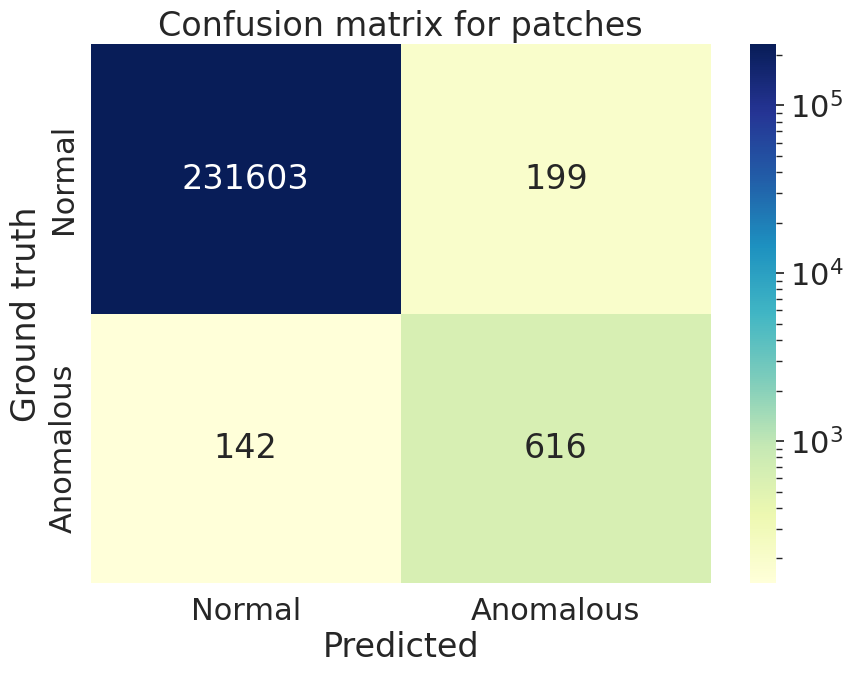

The script that saved this image: (Note: this script raises an exception after producing the figure.)
import seaborn as sn
import pandas as pd
import matplotlib.pyplot as plt
from matplotlib.colors import LogNorm, Normalize
from matplotlib.ticker import MaxNLocator
patches = [[231603,199], [142,616]]
wholes = [[3022,206], [11,286]]

df_cm = pd.DataFrame(patches, index = ["Normal", "Anomalous"],
                  columns = ["Normal", "Anomalous"])
plt.figure(figsize = (10,7))
sn.set(font_scale=2)
plt.title("Confusion matrix for patches")
s = sn.heatmap(df_cm, cmap="YlGnBu", annot=True, fmt=".0f",norm=LogNorm())
s.set_xlabel('Predicted')
s.set_ylabel('Ground truth')
#plt.tight_layout()
plt.savefig("C:/Users/<user>/cernbox/Pictures/cm_patch.png", dpi = 600)
plt.show()

df_cmn = pd.DataFrame(wholes, index = ["Normal", "Anomalous"],
                  columns = ["Normal", "Anomalous"])
sum = 3022 + 206 + 11 +286
sum = 231603  + 199 + 142 + 616
print(sum)
wholesn = [[3022/sum,206/sum], [11/sum,286/sum]]
patchesn = [[231603/(231603+199),199/(231603+199)], [142/(142+616),616/(616+142)]]
df_cmn = pd.DataFrame(patchesn, index = ["Normal", "Anomalous"],
                  columns = ["Normal", "Anomalous"])
plt.figure(figsize = (10,7))
sn.set(font_scale=2)
plt.title("Confusion matrix normalized over the ""\n" " ground truths for patches (N=3525)")
s = sn.heatmap(df_cmn, cmap="YlGnBu", annot=True, fmt=".3f",norm=LogNorm())
s.set_xlabel('Predicted')
s.set_ylabel('Ground truth')
#plt.tight_layout()
plt.savefig("C:/Users/<user>/cernbox/Pictures/cm_patchn.png", dpi = 600)
plt.show()

patchesn = [[231603/(231603+142),199/(616+199)], [142/(231603+142),616/(616+199)]]
df_cmn = pd.DataFrame(patchesn, index = ["Normal", "Anomalous"],
                  columns = ["Normal", "Anomalous"])
plt.figure(figsize = (10,7))
sn.set(font_scale=2)
plt.title(r"Confusion matrix normalized over the ""\n" "predictions for patches (N=3525)")
s = sn.heatmap(df_cmn, cmap="YlGnBu", annot=True, fmt=".3f",norm=LogNorm())
s.set_xlabel('Predicted')
s.set_ylabel('Ground truth')
#plt.tight_layout()
plt.savefig("C:/Users/<user>/cernbox/Pictures/cm_patchn2.png", dpi = 600)
plt.show()